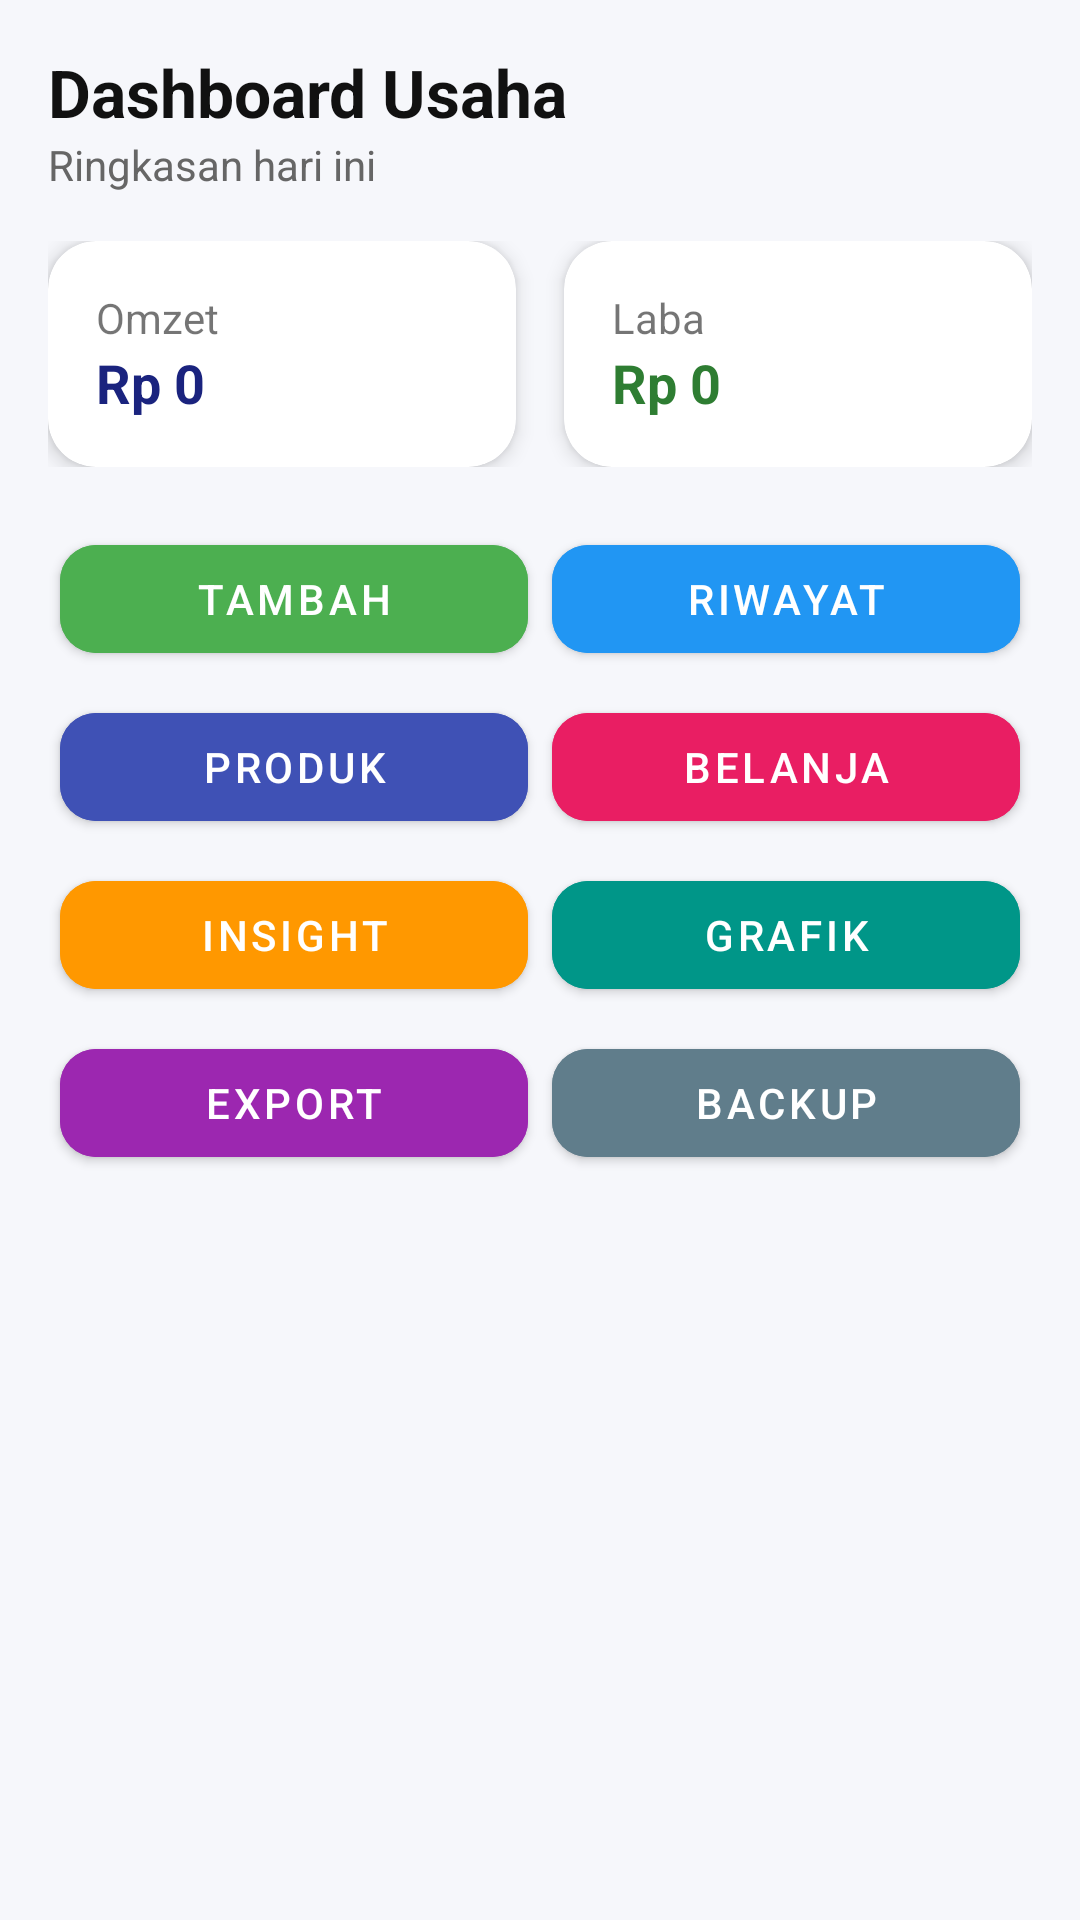

Here is an Android app screen rendered from its layout file. Give the layout XML and the strings, colors and styles it references.
<!-- AndroidManifest.xml: application theme Theme.PembukuanUsaha -->
<!-- res/layout/new2.xml -->
<?xml version="1.0" encoding="utf-8"?>
<ScrollView xmlns:android="http://schemas.android.com/apk/res/android"
    xmlns:app="http://schemas.android.com/apk/res-auto"
    android:layout_width="match_parent"
    android:layout_height="match_parent"
    android:background="#F6F7FB">

    <LinearLayout
        android:layout_width="match_parent"
        android:layout_height="wrap_content"
        android:orientation="vertical"
        android:padding="16dp">

        
        <TextView
            android:layout_width="wrap_content"
            android:layout_height="wrap_content"
            android:text="Dashboard Usaha"
            android:textSize="22sp"
            android:textStyle="bold"
            android:textColor="#111" />

        <TextView
            android:layout_width="wrap_content"
            android:layout_height="wrap_content"
            android:text="Ringkasan hari ini"
            android:textSize="14sp"
            android:textColor="#666"
            android:layout_marginBottom="16dp" />

        
        <LinearLayout
            android:layout_width="match_parent"
            android:layout_height="wrap_content"
            android:orientation="horizontal"
            android:weightSum="2"
            android:layout_marginBottom="16dp">

            <androidx.cardview.widget.CardView
                android:layout_width="0dp"
                android:layout_height="wrap_content"
                android:layout_weight="1"
                android:layout_marginEnd="8dp"
                app:cardCornerRadius="16dp"
                app:cardElevation="4dp">

                <LinearLayout
                    android:layout_width="match_parent"
                    android:layout_height="wrap_content"
                    android:orientation="vertical"
                    android:padding="16dp">

                    <TextView
                        android:layout_width="wrap_content"
                        android:layout_height="wrap_content"
                        android:text="Omzet" />

                    <TextView
                        android:id="@+id/txtOmzet"
                        android:layout_width="wrap_content"
                        android:layout_height="wrap_content"
                        android:text="Rp 0"
                        android:textStyle="bold"
                        android:textColor="#1A237E"
                        android:textSize="18sp" />
                </LinearLayout>
            </androidx.cardview.widget.CardView>

            <androidx.cardview.widget.CardView
                android:layout_width="0dp"
                android:layout_height="wrap_content"
                android:layout_weight="1"
                android:layout_marginStart="8dp"
                app:cardCornerRadius="16dp"
                app:cardElevation="4dp">

                <LinearLayout
                    android:layout_width="match_parent"
                    android:layout_height="wrap_content"
                    android:orientation="vertical"
                    android:padding="16dp">

                    <TextView
                        android:layout_width="wrap_content"
                        android:layout_height="wrap_content"
                        android:text="Laba" />

                    <TextView
                        android:id="@+id/txtLaba"
                        android:layout_width="wrap_content"
                        android:layout_height="wrap_content"
                        android:text="Rp 0"
                        android:textStyle="bold"
                        android:textColor="#2E7D32"
                        android:textSize="18sp" />
                </LinearLayout>
            </androidx.cardview.widget.CardView>
        </LinearLayout>

        
        <GridLayout
            android:layout_width="match_parent"
            android:layout_height="wrap_content"
            android:columnCount="2"
            android:useDefaultMargins="true">

            <com.google.android.material.button.MaterialButton
                android:id="@+id/btnTambahTransaksi"
                android:layout_width="0dp"
                android:layout_columnWeight="1"
                android:text="Tambah"
                app:cornerRadius="12dp"
                android:backgroundTint="#4CAF50" />

            <com.google.android.material.button.MaterialButton
                android:id="@+id/btnLihatTransaksi"
                android:layout_width="0dp"
                android:layout_columnWeight="1"
                android:text="Riwayat"
                app:cornerRadius="12dp"
                android:backgroundTint="#2196F3" />

            <com.google.android.material.button.MaterialButton
                android:id="@+id/btnProduk"
                android:layout_width="0dp"
                android:layout_columnWeight="1"
                android:text="Produk"
                app:cornerRadius="12dp"
                android:backgroundTint="#3F51B5" />

            <com.google.android.material.button.MaterialButton
                android:id="@+id/btnAyoBelanja"
                android:layout_width="0dp"
                android:layout_columnWeight="1"
                android:text="Belanja"
                app:cornerRadius="12dp"
                android:backgroundTint="#E91E63" />

            <com.google.android.material.button.MaterialButton
                android:id="@+id/btnInsight"
                android:layout_width="0dp"
                android:layout_columnWeight="1"
                android:text="Insight"
                app:cornerRadius="12dp"
                android:backgroundTint="#FF9800" />

            <com.google.android.material.button.MaterialButton
                android:id="@+id/btnGrafik"
                android:layout_width="0dp"
                android:layout_columnWeight="1"
                android:text="Grafik"
                app:cornerRadius="12dp"
                android:backgroundTint="#009688" />

            <com.google.android.material.button.MaterialButton
                android:id="@+id/btnExport"
                android:layout_width="0dp"
                android:layout_columnWeight="1"
                android:text="Export"
                app:cornerRadius="12dp"
                android:backgroundTint="#9C27B0" />

            <com.google.android.material.button.MaterialButton
                android:id="@+id/btnBackupRestore"
                android:layout_width="0dp"
                android:layout_columnWeight="1"
                android:text="Backup"
                app:cornerRadius="12dp"
                android:backgroundTint="#607D8B" />

        </GridLayout>

    </LinearLayout>
</ScrollView>
<!-- resources referenced by this layout -->
<resources>
  <style name="Theme.PembukuanUsaha" parent="Theme.MaterialComponents.DayNight.NoActionBar">
  
          
          <item name="colorPrimary">@color/colorPrimary</item>
          <item name="colorPrimaryVariant">@color/colorPrimaryDark</item>
          <item name="colorSecondary">@color/colorAccent</item>
  
          
          <item name="android:statusBarColor">@color/colorPrimaryDark</item>
          <item name="android:windowLightStatusBar">false</item>
  
      </style>
  <color name="colorPrimary">#00C853</color>
  <color name="colorPrimaryDark">#009624</color>
  <color name="colorAccent">#2962FF</color>
</resources>
